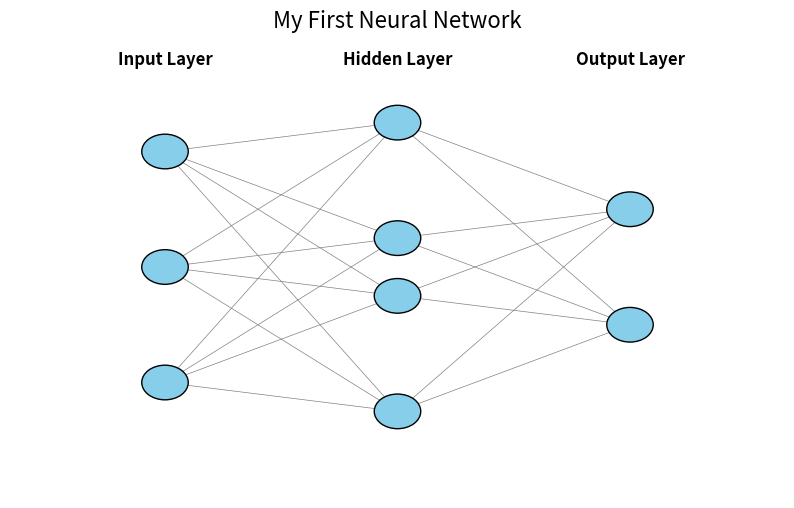

Reproduce this figure in Python.
import matplotlib.pyplot as plt

fig, ax = plt.subplots(figsize=(10, 6))

ax.set_xlim(0, 10)
ax.set_ylim(0, 8)
ax.axis('off')

plt.title("My First Neural Network", fontsize=16)

input_layer = [(2, 2), (2, 4), (2, 6)]
hidden_layer = [(5, 1.5), (5, 3.5), (5, 4.5), (5, 6.5)]
output_layer = [(8, 3), (8, 5)]

all_neurons = input_layer + hidden_layer + output_layer

for (x, y) in all_neurons:
    circle = plt.Circle((x, y), radius=0.3, color='skyblue', ec='black', zorder=2)
    ax.add_patch(circle)

for (x1, y1) in input_layer:
    for (x2, y2) in hidden_layer:
        ax.plot([x1, x2], [y1, y2], color='gray', linewidth=0.5, zorder=1)

for (x1, y1) in hidden_layer:
    for (x2, y2) in output_layer:
        ax.plot([x1, x2], [y1, y2], color='gray', linewidth=0.5, zorder=1)

ax.text(2, 7.5, "Input Layer", ha='center', fontsize=12, fontweight='bold')
ax.text(5, 7.5, "Hidden Layer", ha='center', fontsize=12, fontweight='bold')
ax.text(8, 7.5, "Output Layer", ha='center', fontsize=12, fontweight='bold')

plt.show()
